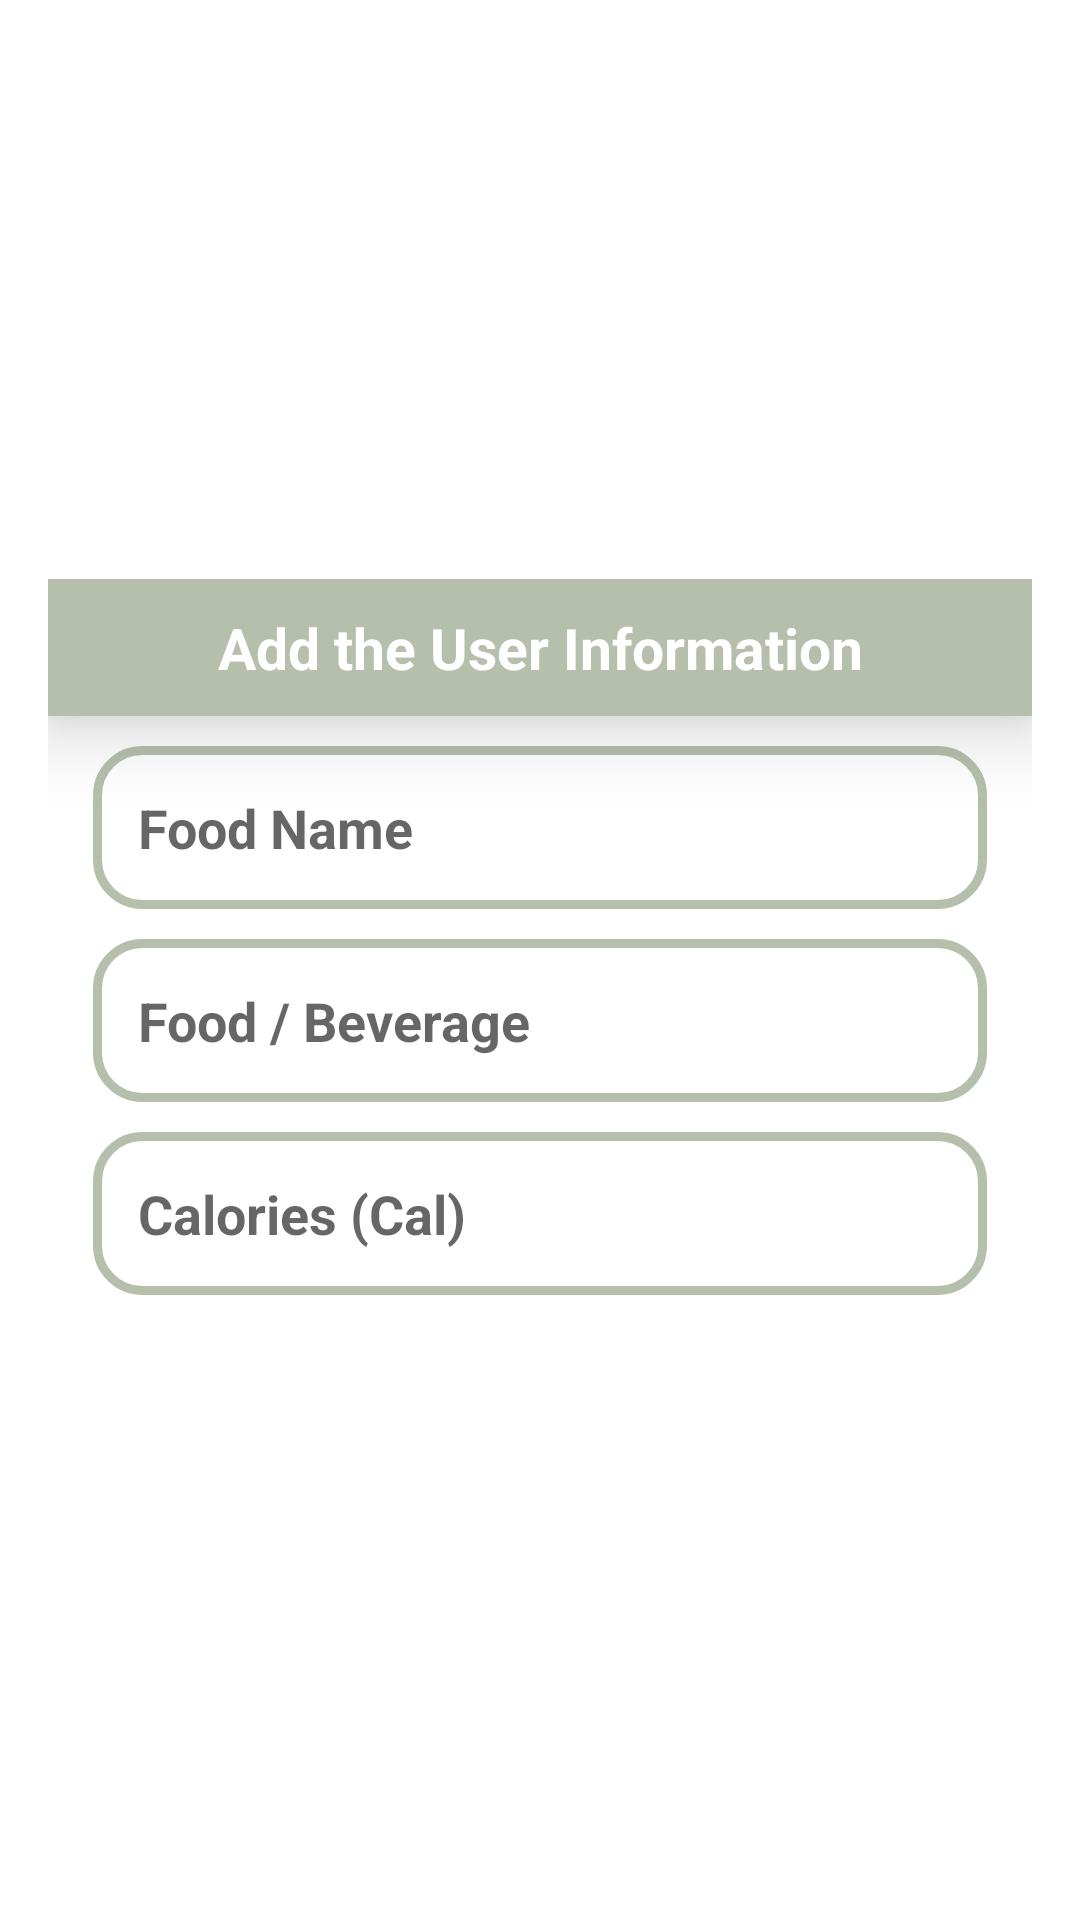

Layout XML and referenced resources for this Android screen:
<!-- AndroidManifest.xml: application theme Theme.Health_diary -->
<!-- res/layout/add_total_calories_intake.xml -->
<?xml version="1.0" encoding="utf-8"?>
<LinearLayout
    xmlns:android="http://schemas.android.com/apk/res/android"
    android:layout_width="match_parent"
    android:layout_height="match_parent"
    android:orientation="vertical"
    android:gravity="center">

    <LinearLayout
        android:orientation="vertical"
        android:layout_margin="16dp"
        android:layout_width="match_parent"
        android:layout_height="wrap_content">
        <TextView
            android:text="Add the User Information"
            android:textStyle="bold"
            android:textSize="19sp"
            android:textColor="@color/white"
            android:background="#B6BFAC"
            android:padding="10dp"
            android:elevation="15dp"
            android:layout_gravity="center"
            android:gravity="center"
            android:layout_width="match_parent"
            android:layout_height="wrap_content"/>
        <EditText
            android:id="@+id/foodName"
            android:hint="Food Name"
            android:inputType="text"
            android:textColor="@color/black"
            android:textSize="18sp"
            android:textStyle="bold"
            android:background="@drawable/cal_record_shape"
            android:padding="15dp"
            android:layout_marginLeft="15dp"
            android:layout_marginRight="15dp"
            android:layout_marginTop="10dp"
            android:layout_marginBottom="5dp"
            android:layout_width="match_parent"
            android:layout_height="wrap_content"/>
        <EditText
            android:id="@+id/foodType"
            android:hint="Food / Beverage"
            android:inputType="text"
            android:textColor="@color/black"
            android:background="@drawable/cal_record_shape"
            android:padding="15dp"
            android:textSize="18sp"
            android:textStyle="bold"
            android:layout_marginLeft="15dp"
            android:layout_marginRight="15dp"
            android:layout_marginTop="5dp"
            android:layout_marginBottom="5dp"
            android:layout_width="match_parent"
            android:layout_height="wrap_content"/>
        <EditText
            android:id="@+id/foodCal"
            android:hint="Calories (Cal)"
            android:inputType="text"
            android:textColor="@color/black"
            android:background="@drawable/cal_record_shape"
            android:padding="15dp"
            android:textSize="18sp"
            android:textStyle="bold"
            android:layout_marginLeft="15dp"
            android:layout_marginRight="15dp"
            android:layout_marginTop="5dp"
            android:layout_marginBottom="15dp"
            android:layout_width="match_parent"
            android:layout_height="wrap_content"/>

    </LinearLayout>

</LinearLayout>
<!-- resources referenced by this layout -->
<resources>
  <color name="black">#FF000000</color>
  <color name="white">#FFFFFFFF</color>
  <!-- drawable cal_record_shape (drawable) -->
  <?xml version="1.0" encoding="utf-8"?>
  <shape
      android:shape="rectangle"
      xmlns:android="http://schemas.android.com/apk/res/android">
      <solid android:color="@color/white"/>
      <stroke android:color="#B6BFAC" android:width="3dp"/>
      <corners android:radius="15dp"/>
  
  </shape>
  <style name="Theme.Health_diary" parent="Theme.MaterialComponents.DayNight.DarkActionBar">
          
          
          <item name="colorPrimary">@color/Green</item>
          <item name="colorPrimaryVariant">@color/purple_700</item>
          <item name="colorOnPrimary">@color/white</item>
          
          <item name="colorSecondary">@color/teal_200</item>
          <item name="colorSecondaryVariant">@color/teal_700</item>
          <item name="colorOnSecondary">@color/black</item>
          
          <item name="android:statusBarColor" tools:targetApi="l">?attr/colorPrimaryVariant</item>
          
      </style>
  <color name="Green">#B6BFAC</color>
  <color name="purple_700">#FF3700B3</color>
  <color name="teal_200">#FF03DAC5</color>
  <color name="teal_700">#FF018786</color>
</resources>
